Photos from the image-classification dataset "Small data traing" in the GitHub repository GOBINATH-S05/Mudra-Detection. Its 5 classes are: Alapadmam, Anjali, Mushti, Sikharam, Trishulam.

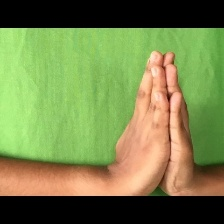
Label: Anjali

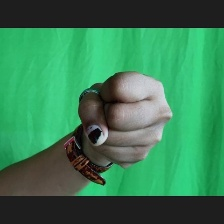
Label: Mushti

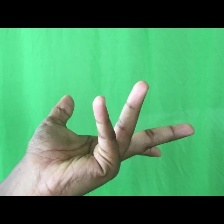
Label: Alapadmam

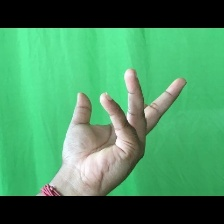
Label: Alapadmam

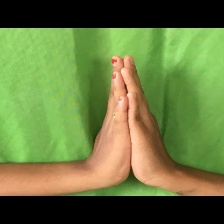
Label: Anjali

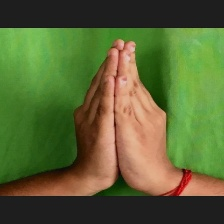
Label: Anjali
